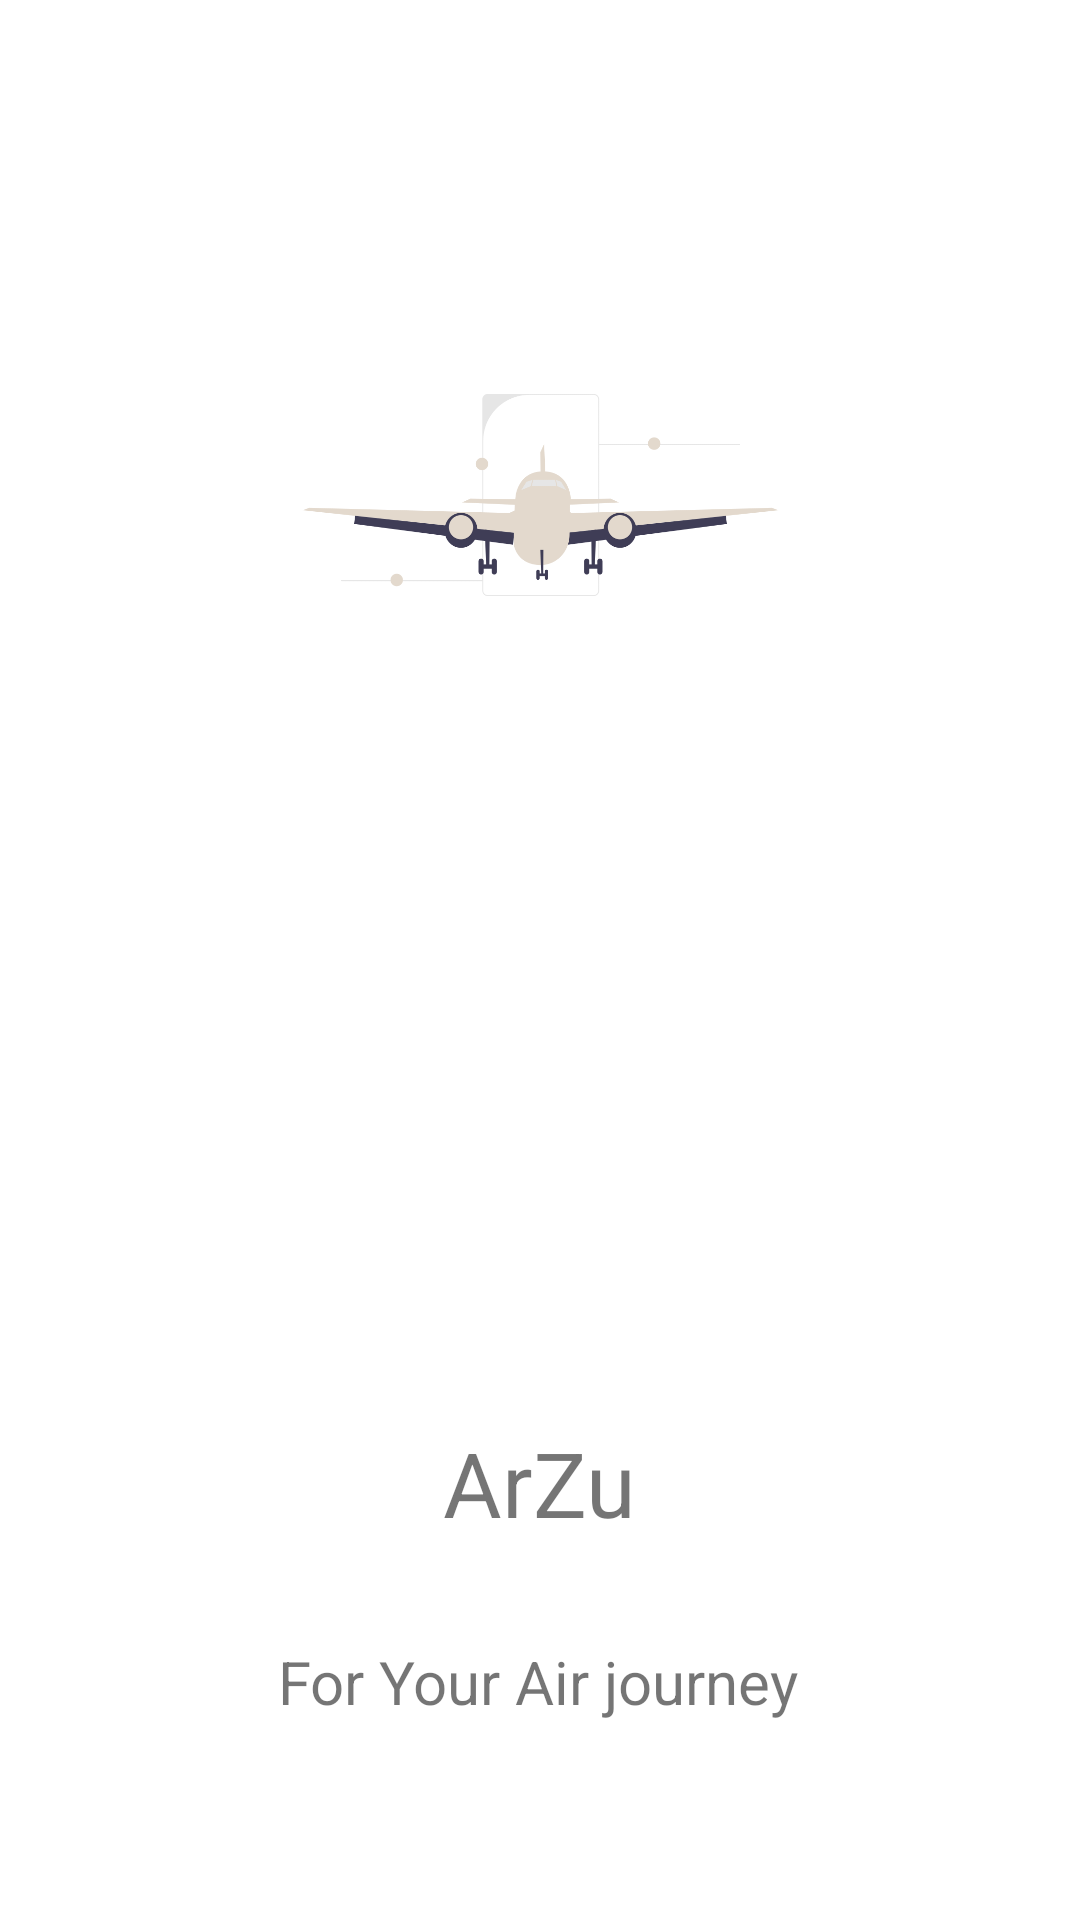

This screen was rendered from an Android layout file. Write that file and the resources it references.
<!-- AndroidManifest.xml: application theme Theme.ARZU -->
<!-- res/layout/activity_splashscreen.xml -->
<?xml version="1.0" encoding="utf-8"?>
<androidx.constraintlayout.widget.ConstraintLayout xmlns:android="http://schemas.android.com/apk/res/android"
    xmlns:app="http://schemas.android.com/apk/res-auto"
    xmlns:tools="http://schemas.android.com/tools"
    android:layout_width="match_parent"
    android:layout_height="match_parent"
    tools:context=".splashscreen">

    <ImageView
        android:id="@+id/imageView4"
        android:layout_width="197dp"
        android:layout_height="186dp"
        android:layout_marginTop="72dp"
        app:layout_constraintEnd_toEndOf="parent"
        app:layout_constraintStart_toStartOf="parent"
        app:layout_constraintTop_toTopOf="parent"
        app:srcCompat="@drawable/aircraft" />

    <TextView
        android:id="@+id/textView7"
        android:layout_width="wrap_content"
        android:layout_height="wrap_content"
        android:layout_marginTop="23dp"
        android:text="For Your Air journey"
        android:textSize="20sp"
        app:layout_constraintBottom_toBottomOf="parent"
        app:layout_constraintEnd_toEndOf="parent"
        app:layout_constraintHorizontal_bias="0.497"
        app:layout_constraintStart_toStartOf="parent"
        app:layout_constraintTop_toBottomOf="@+id/textView8"
        app:layout_constraintVertical_bias="0.129" />

    <TextView
        android:id="@+id/textView8"
        android:layout_width="wrap_content"
        android:layout_height="wrap_content"
        android:layout_marginTop="216dp"
        android:text="ArZu"
        android:textSize="30sp"
        app:layout_constraintEnd_toEndOf="parent"
        app:layout_constraintStart_toStartOf="parent"
        app:layout_constraintTop_toBottomOf="@+id/imageView4" />
</androidx.constraintlayout.widget.ConstraintLayout>
<!-- resources referenced by this layout -->
<resources>
  <!-- drawable aircraft: png bitmap (drawable, 22595 bytes) -->
  <style name="Theme.ARZU" parent="Theme.MaterialComponents.DayNight.DarkActionBar">
          
          <item name="colorPrimary">#6D7973</item>
          <item name="colorPrimaryVariant">@color/purple_700</item>
          <item name="colorOnPrimary">@color/white</item>
          
          <item name="colorSecondary">@color/teal_200</item>
          <item name="colorSecondaryVariant">@color/teal_700</item>
          <item name="colorOnSecondary">@color/black</item>
          
          <item name="android:statusBarColor" tools:targetApi="l">?attr/colorPrimaryVariant</item>
          
  
      </style>
  <color name="purple_700">#FF3700B3</color>
  <color name="white">#FFFFFFFF</color>
  <color name="teal_200">#FF03DAC5</color>
  <color name="teal_700">#FF018786</color>
  <color name="black">#FF000000</color>
</resources>
